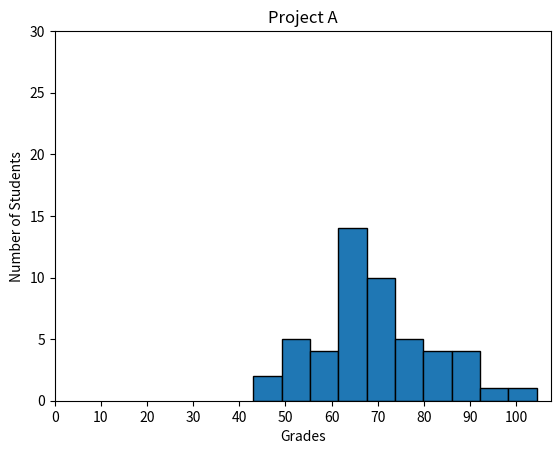

Write the Python code that produced this figure.
#!/usr/bin/env python3
import numpy as np
import matplotlib.pyplot as plt

np.random.seed(5)
student_grades = np.random.normal(68, 15, 50)


plt.hist(student_grades, edgecolor='black')
plt.xticks(np.arange(0, 110, 10))
plt.yticks(np.arange(0, 35, 5))
plt.xlabel("Grades")
plt.ylabel("Number of Students")
plt.title("Project A")
plt.show()
